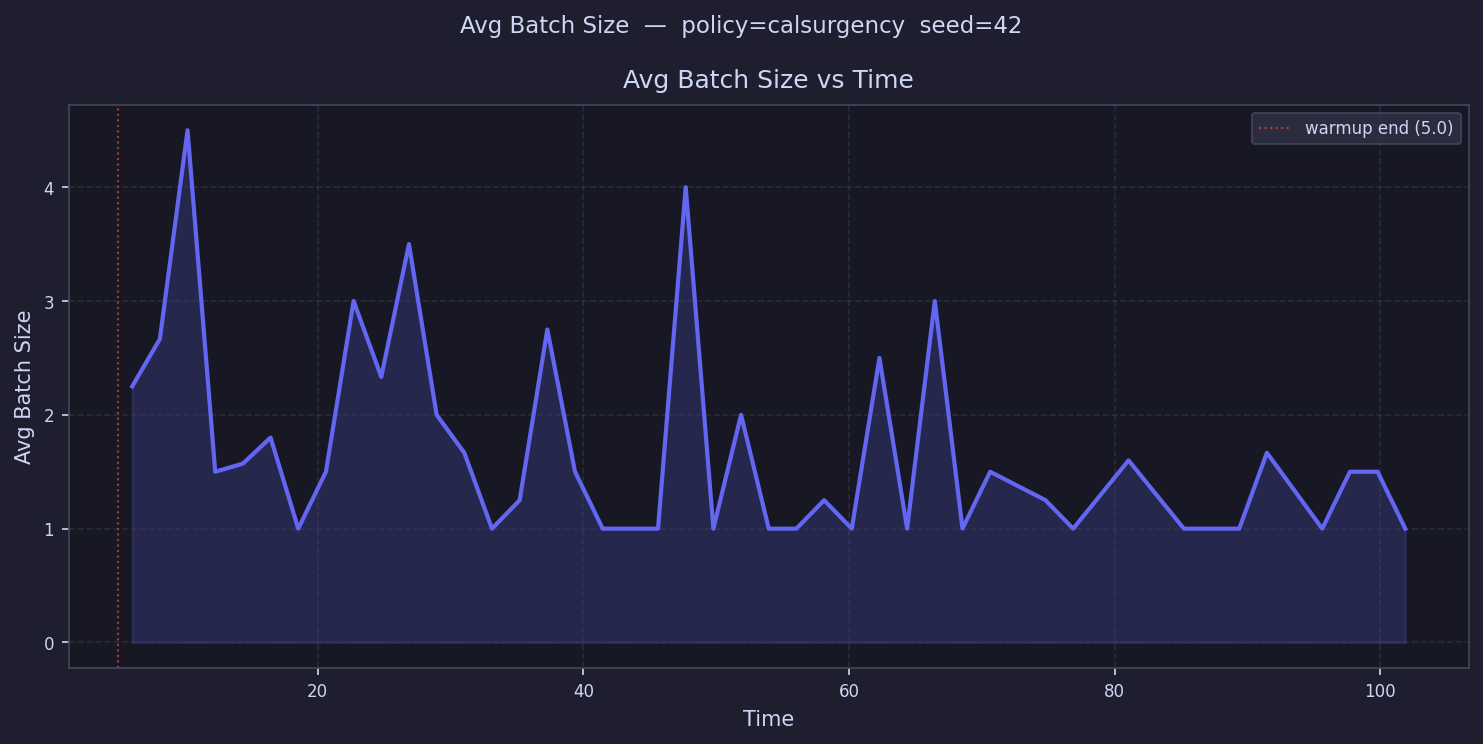

Data behind this chart, as committed beside it:
time, avg_batch_size
6.042, 2.25
8.125, 2.667
10.21, 4.5
12.29, 1.5
14.37, 1.571
16.46, 1.8
18.54, 1.0
20.62, 1.5
22.71, 3.0
24.79, 2.333
26.87, 3.5
28.96, 2.0
31.04, 1.667
33.12, 1.0
35.21, 1.25
37.29, 2.75
39.37, 1.5
41.46, 1.0
43.54, 1.0
45.62, 1.0
47.71, 4.0
49.79, 1.0
51.87, 2.0
53.96, 1.0
56.04, 1.0
58.12, 1.25
60.21, 1.0
62.29, 2.5
64.37, 1.0
66.46, 3.0
68.54, 1.0
70.62, 1.5
72.71, 
74.79, 1.25
76.87, 1.0
78.96, 
81.04, 1.6
83.12, 
85.21, 1.0
87.29, 1.0
89.37, 1.0
91.46, 1.667
93.54, 1.333
95.62, 1.0
97.71, 1.5
99.79, 1.5
101.9, 1.0
104, 
106, 
108.1, 
